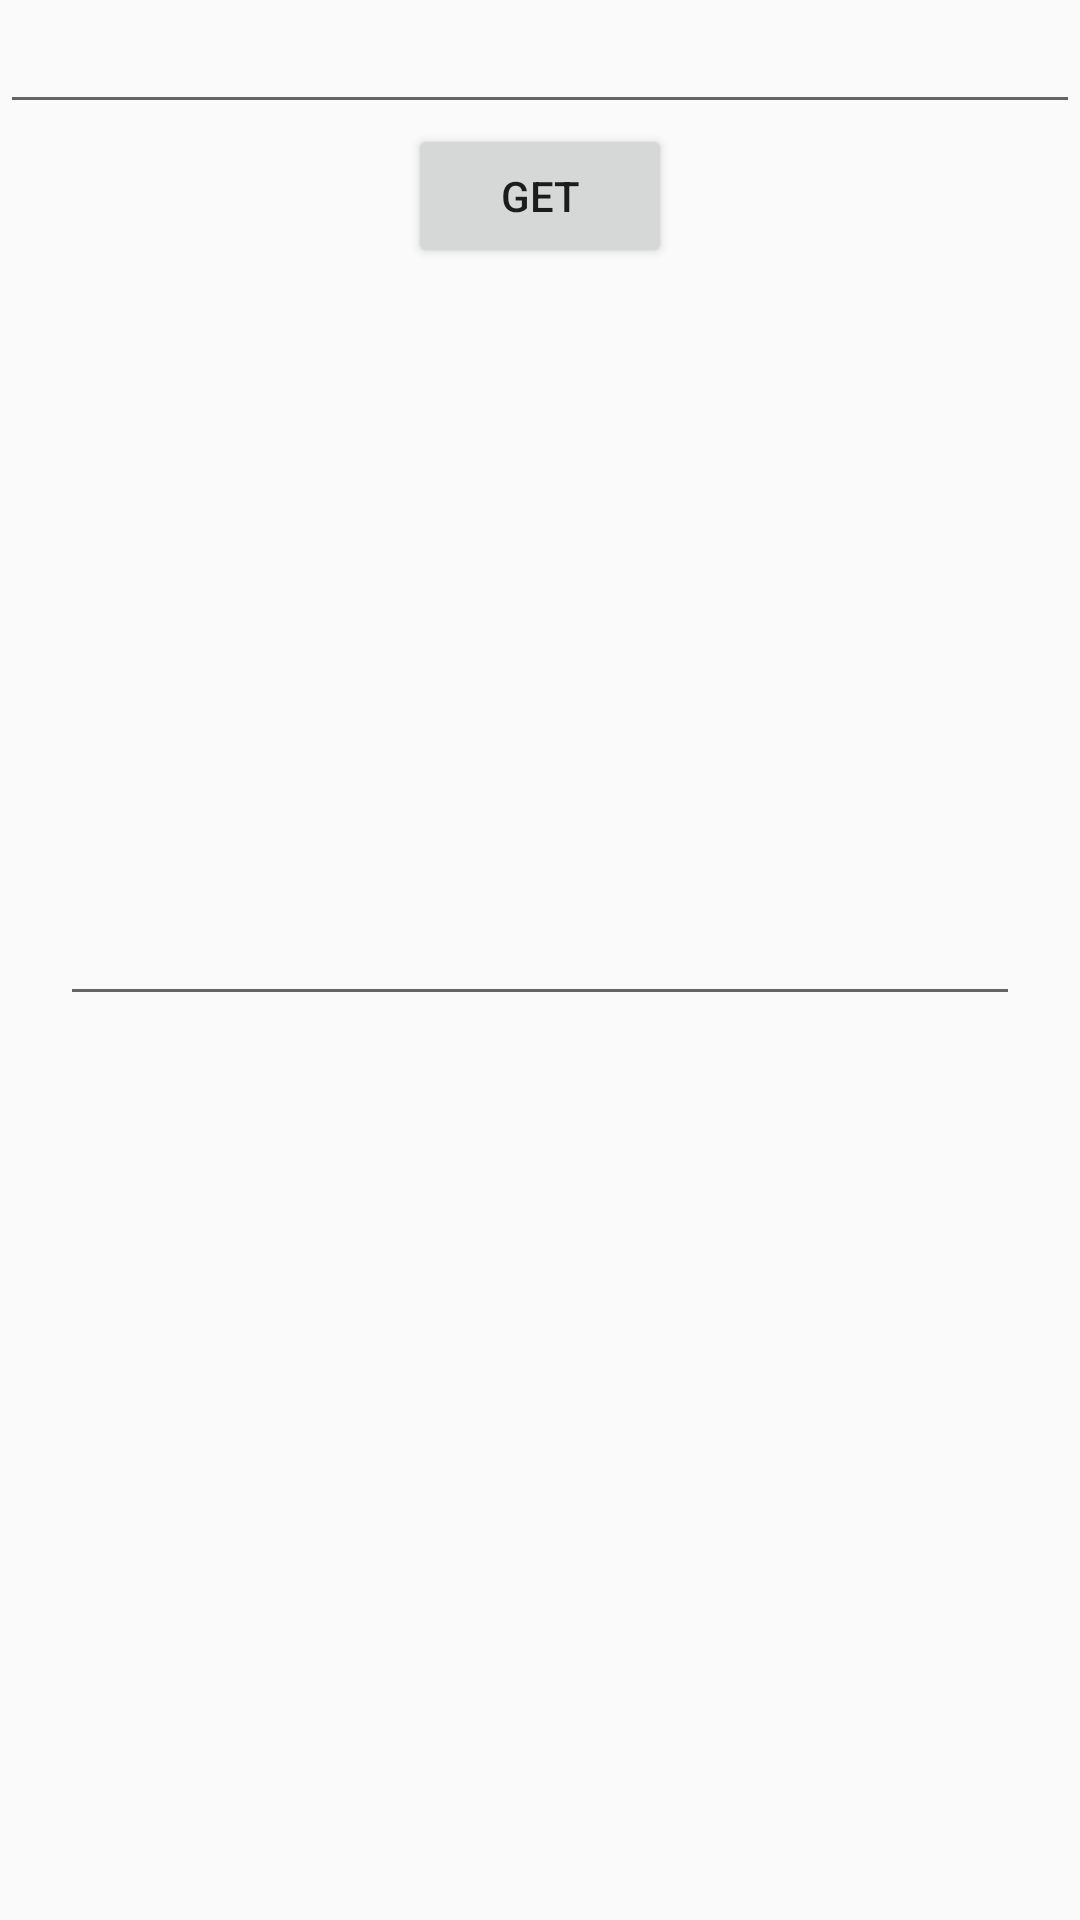

This screen was rendered from an Android layout file. Write that file and the resources it references.
<!-- AndroidManifest.xml: application theme AppTheme -->
<!-- res/layout/activity_main.xml -->
<?xml version="1.0" encoding="utf-8"?>
<LinearLayout xmlns:android="http://schemas.android.com/apk/res/android"

    android:layout_width="fill_parent"

    android:layout_height="fill_parent"

    android:orientation="vertical" >

    <EditText

        android:layout_width="fill_parent"

        android:layout_height="wrap_content"

        android:id="@+id/my_look_for"/>

    <Button

        android:layout_width="wrap_content"

        android:layout_height="wrap_content"

        android:layout_gravity="center"

        android:text="GET"
        android:id="@+id/my_button"/>
    <EditText
        android:layout_margin="20dip"

        android:layout_width="fill_parent"

        android:layout_height="wrap_content"

        android:minLines="15"

        android:maxLines="15"

        android:textSize="12sp"

        android:editable="false"

        android:id="@+id/my_edit"/>
</LinearLayout>
<!-- resources referenced by this layout -->
<resources>
  <style name="AppTheme" parent="Theme.AppCompat.Light.DarkActionBar">
          
          <item name="colorPrimary">@color/colorPrimary</item>
          <item name="colorPrimaryDark">@color/colorPrimaryDark</item>
          <item name="colorAccent">@color/colorAccent</item>
      </style>
  <color name="colorPrimary">#3F51B5</color>
  <color name="colorPrimaryDark">#303F9F</color>
  <color name="colorAccent">#FF4081</color>
</resources>
